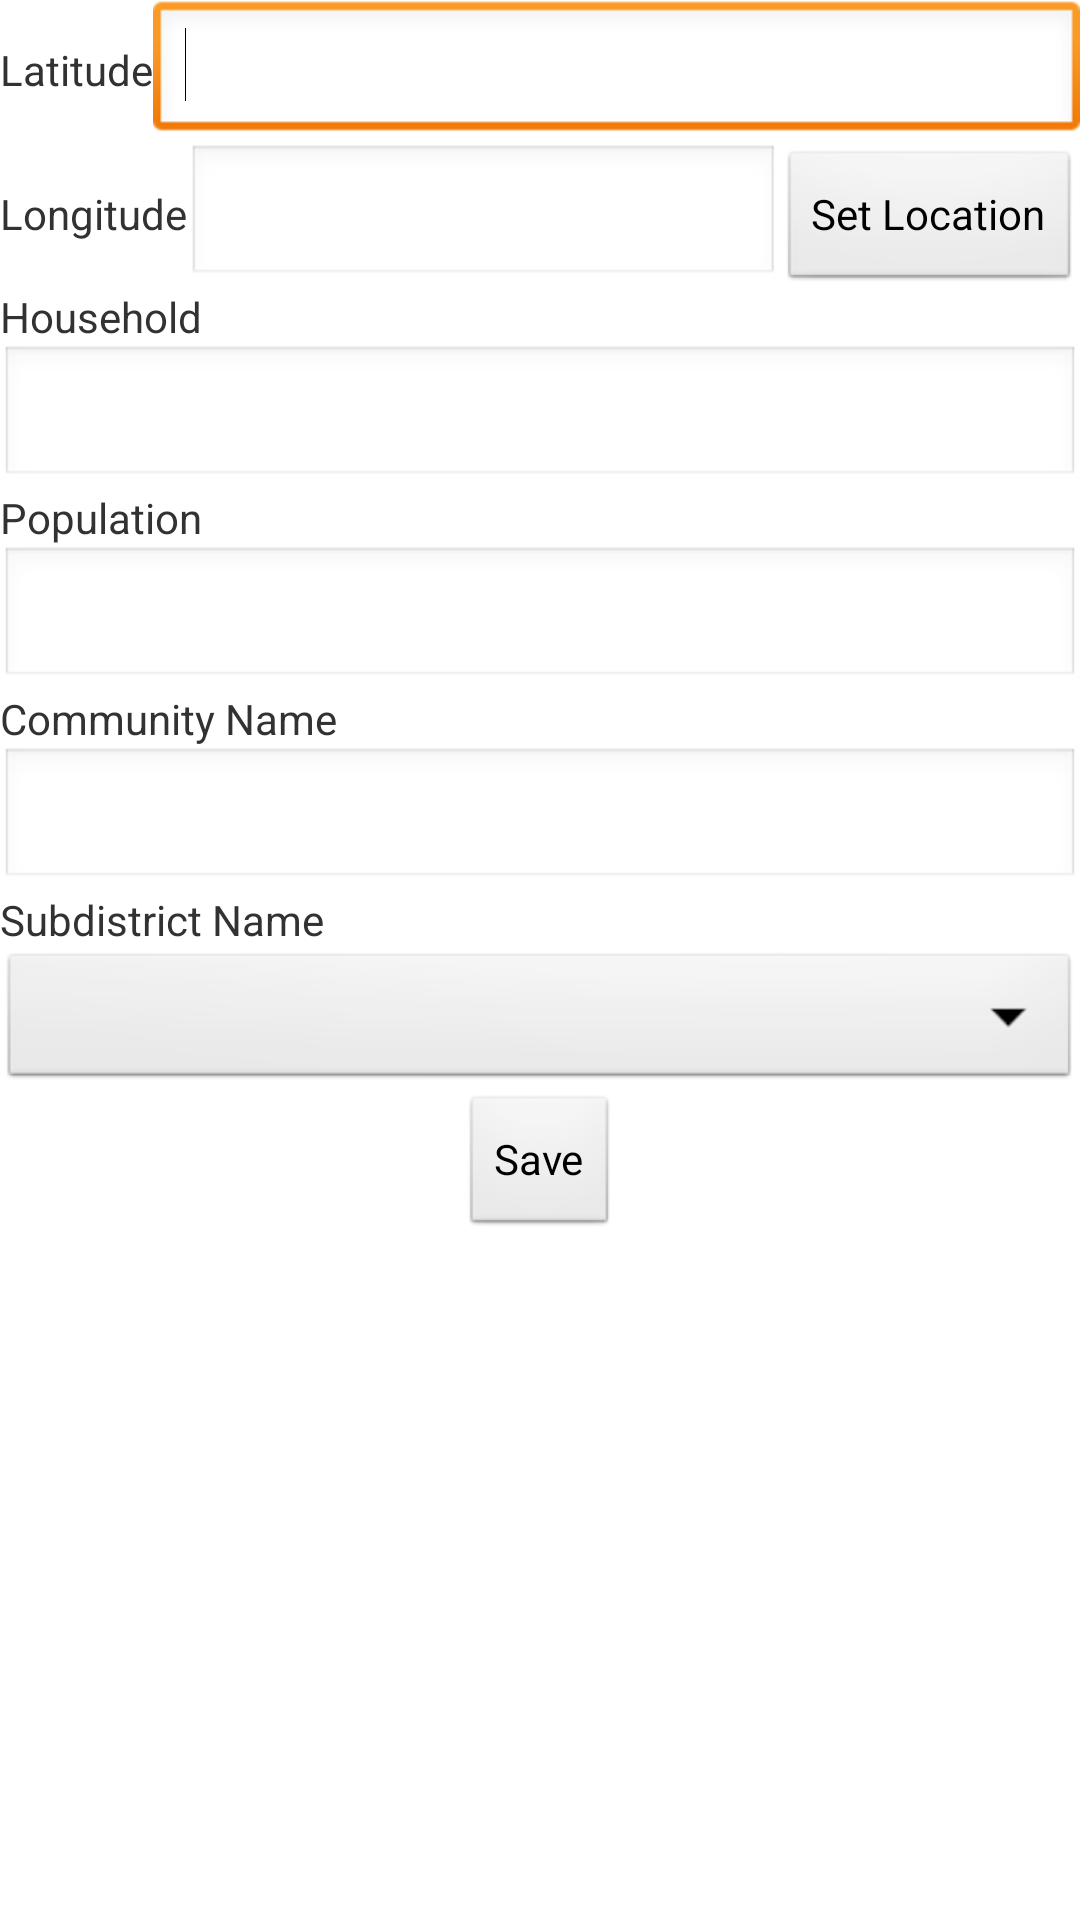

Write the Android layout XML for this screen, with the resource values it uses.
<!-- AndroidManifest.xml: application theme AppTheme -->
<!-- res/layout/add_community.xml -->
<?xml version="1.0" encoding="utf-8"?>

<ScrollView xmlns:android="http://schemas.android.com/apk/res/android"
    android:layout_width="match_parent"
    android:layout_height="match_parent" >

    <LinearLayout
        android:layout_width="match_parent"
        android:layout_height="match_parent"
        android:orientation="vertical" >

        <LinearLayout
            android:layout_width="match_parent"
            android:layout_height="wrap_content" >

            <TextView
                android:id="@+id/section_label2"
                android:layout_width="wrap_content"
                android:layout_height="wrap_content"
                android:text="@string/latitude" />

            <EditText
                android:id="@+id/txt_latitude"
                android:layout_width="wrap_content"
                android:layout_height="wrap_content"
                android:layout_weight="1"
                android:ems="10"
                android:inputType="numberDecimal" >

                <requestFocus />
            </EditText>

        </LinearLayout>

        <LinearLayout
            android:layout_width="match_parent"
            android:layout_height="wrap_content" >

            <TextView
                android:id="@+id/date_txt"
                android:layout_width="wrap_content"
                android:layout_height="wrap_content"
                android:text="@string/longitude" />

            <EditText
                android:id="@+id/txt_longitude"
                android:layout_width="wrap_content"
                android:layout_height="wrap_content"
                android:layout_weight="1"
                android:ems="10"
                android:inputType="numberDecimal" />

            <Button
                android:id="@+id/location_btn"
                android:layout_width="wrap_content"
                android:layout_height="wrap_content"
                android:drawableRight="@drawable/ic_action_locate"
                android:text="@string/set_location" />

        </LinearLayout>

        <TextView
            android:id="@+id/txt_topic"
            android:layout_width="wrap_content"
            android:layout_height="wrap_content"
            android:text="@string/add_household" />

        <EditText
            android:id="@+id/txt_household"
            android:layout_width="match_parent"
            android:layout_height="wrap_content"
            android:ems="10"
            android:inputType="number" />

        <TextView
            android:id="@+id/txt_target"
            android:layout_width="wrap_content"
            android:layout_height="wrap_content"
            android:text="@string/add_population" />

        <EditText
            android:id="@+id/txt_population"
            android:layout_width="match_parent"
            android:layout_height="wrap_content"
            android:ems="10"
            android:inputType="number" />

        <TextView
            android:id="@+id/txt_number"
            android:layout_width="wrap_content"
            android:layout_height="wrap_content"
            android:text="@string/add_community_name" />

        <EditText
            android:id="@+id/txt_community_name"
            android:layout_width="match_parent"
            android:layout_height="wrap_content"
            android:ems="10" />

        <TextView
            android:id="@+id/txt_remarks"
            android:layout_width="wrap_content"
            android:layout_height="wrap_content"
            android:text="@string/add_subdistrict" />

        <Spinner
            android:id="@+id/spinner_subdistrict"
            android:layout_width="match_parent"
            android:layout_height="wrap_content" />

        <LinearLayout
            android:layout_width="match_parent"
            android:layout_height="wrap_content"
            android:gravity="center" >

            <Button
                android:id="@+id/submit_btn"
                android:layout_width="wrap_content"
                android:layout_height="wrap_content"
                android:drawableRight="@drawable/ic_action_done"
                android:text="@string/save" />

        </LinearLayout>

    </LinearLayout>

</ScrollView>
<!-- resources referenced by this layout -->
<resources>
  <string name="add_community_name">Community Name</string>
  <string name="add_household">Household</string>
  <string name="add_population">Population</string>
  <string name="add_subdistrict">Subdistrict Name</string>
  <string name="latitude">Latitude</string>
  <string name="longitude">Longitude</string>
  <string name="save">Save</string>
  <string name="set_location">Set Location</string>
  <style name="AppTheme" parent="AppBaseTheme">
          
      </style>
  <style name="AppBaseTheme" parent="android:Theme.Light">
          
      </style>
</resources>
